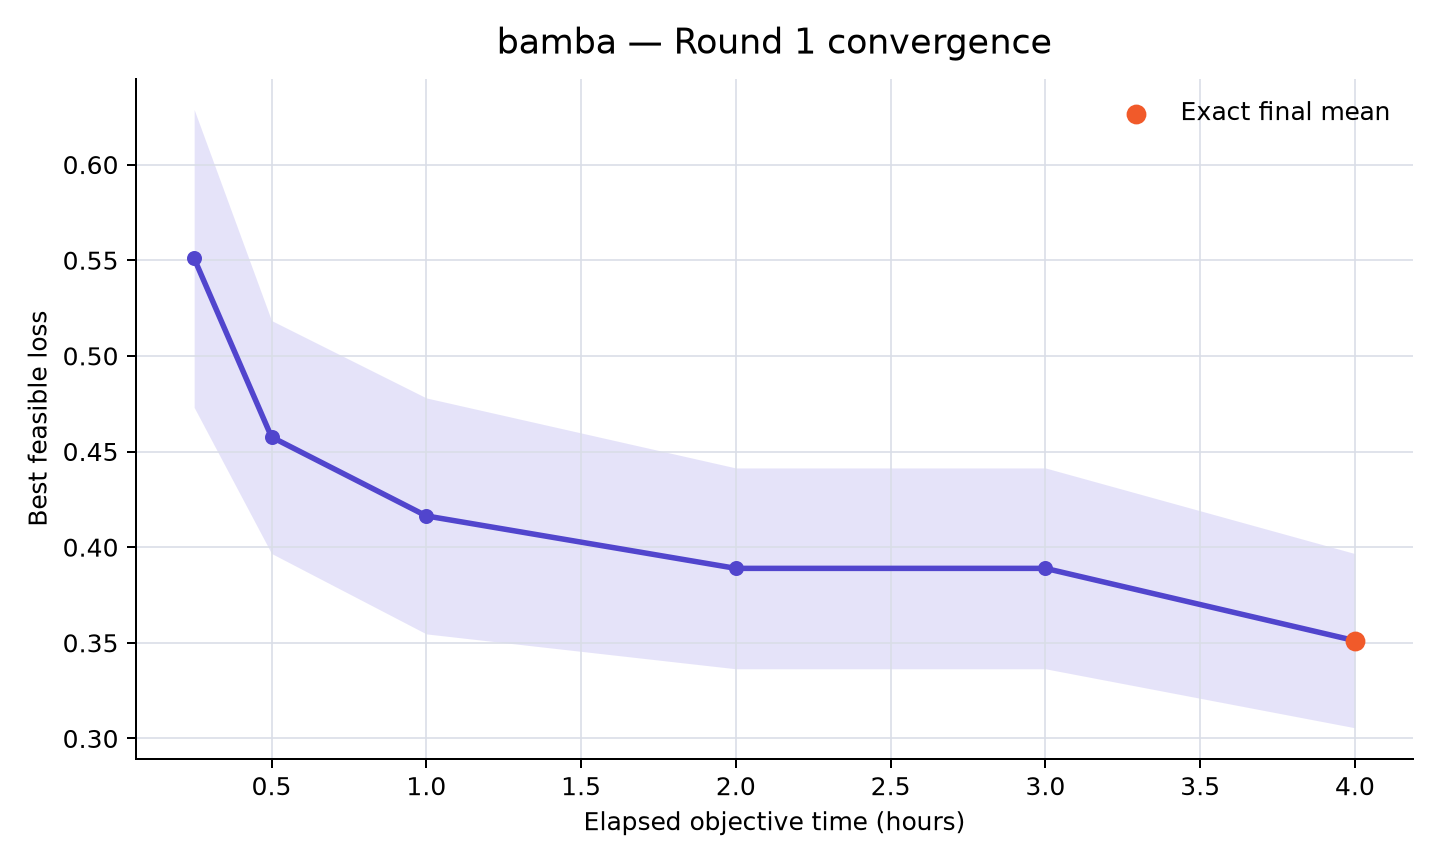

Values plotted in this chart, from the file beside it:
rank, participant_id, elapsed_minutes, runs_with_value, mean_best_feasible_loss, std_best_feasible_loss, sem_best_feasible_loss, median_best_feasible_loss, minimum_best_feasible_loss, maximum_best_feasible_loss, exact_run_count, sampled_upper_bound_run_count, missing_run_count
9, bamba, 15, 10, 0.5509, 0.2462, 0.07786, 0.5981, 0.1679, 0.9632, 0, 10, 0
9, bamba, 30, 10, 0.4576, 0.1925, 0.06088, 0.4872, 0.1576, 0.672, 0, 10, 0
9, bamba, 60, 10, 0.4163, 0.195, 0.06168, 0.4427, 0.1459, 0.672, 7, 3, 0
9, bamba, 120, 10, 0.3889, 0.166, 0.05249, 0.4427, 0.1459, 0.6215, 8, 2, 0
9, bamba, 180, 10, 0.3889, 0.166, 0.05249, 0.4427, 0.1459, 0.6215, 8, 2, 0
9, bamba, 240, 10, 0.3511, 0.144, 0.04553, 0.432, 0.1459, 0.4962, 10, 0, 0
